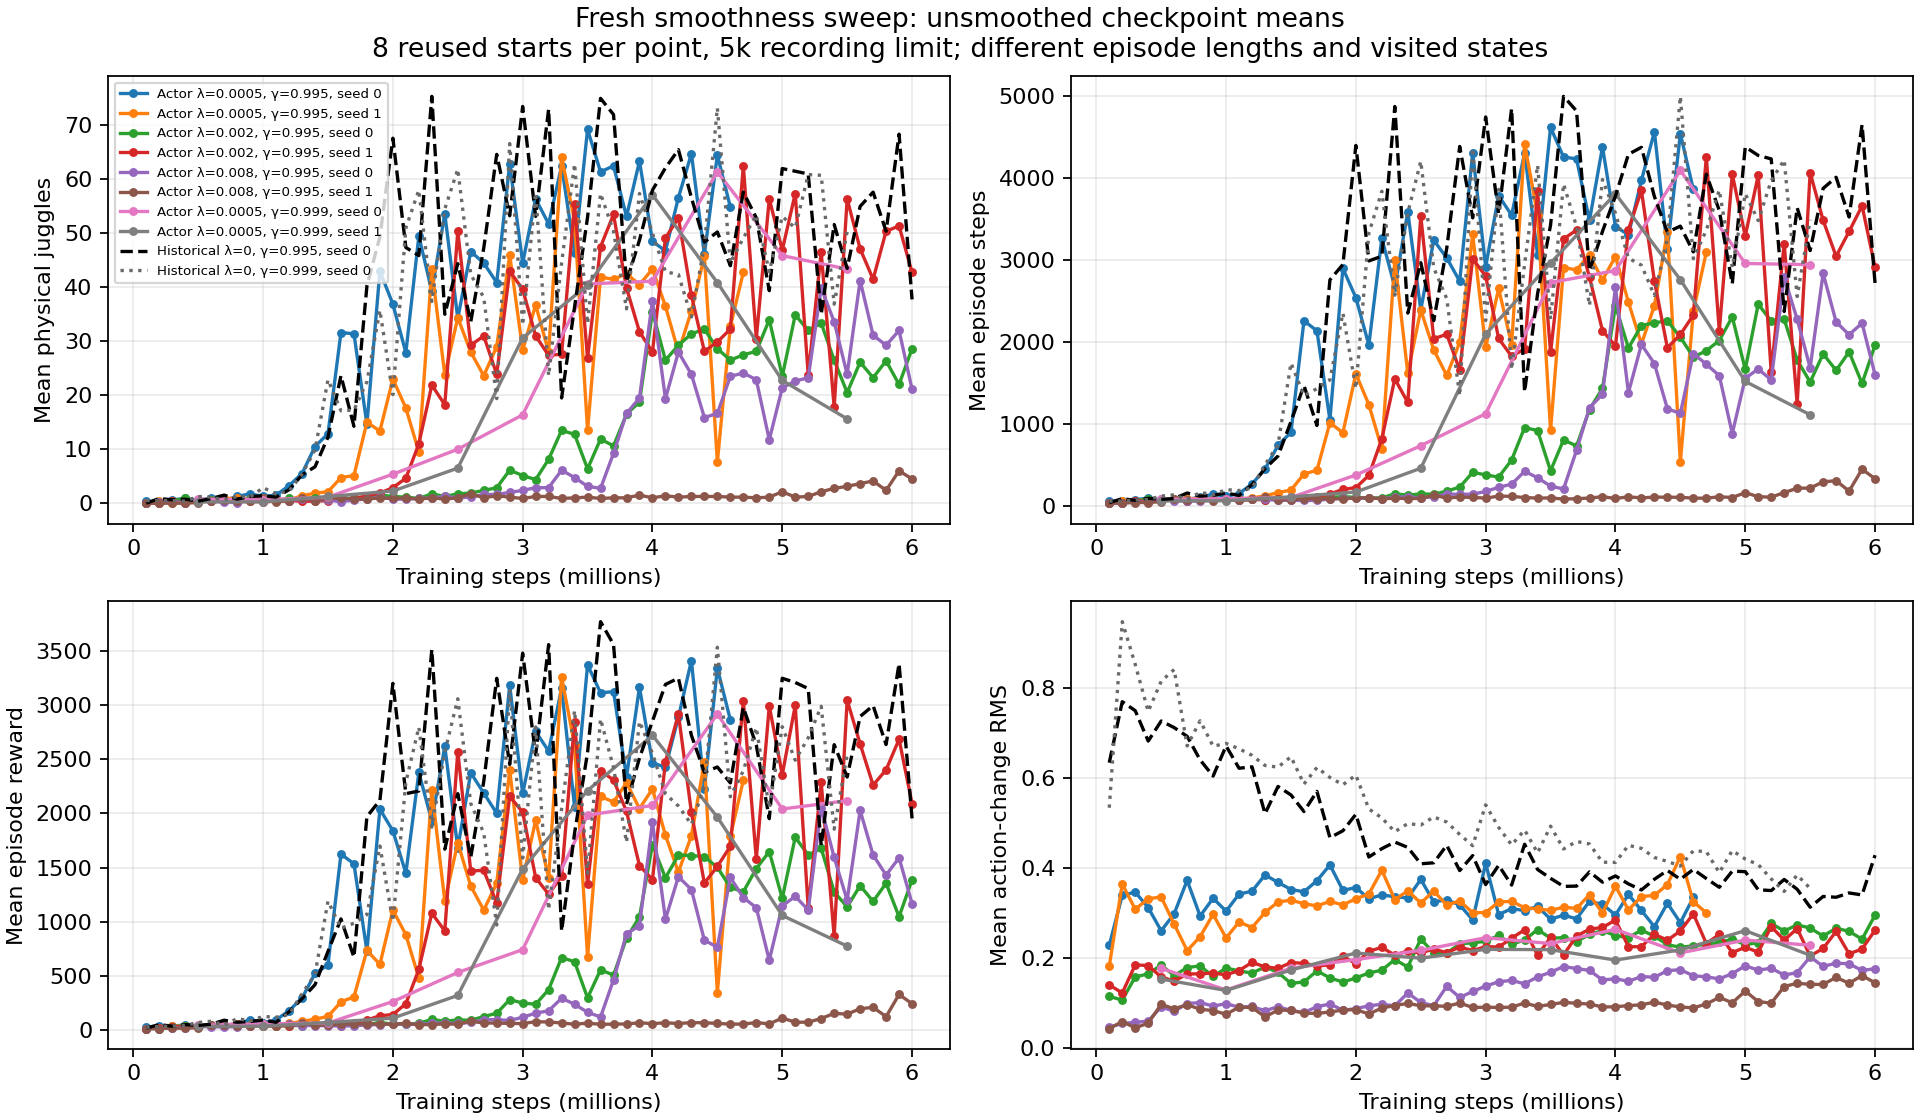

Values plotted in this chart, from the file beside it:
run, phase, step, weights, episodes, seed_base, horizon, physical_juggles, sensed_juggles, episode_steps, reward, action_delta_rms, median_episode_p95_speed_m_s, median_episode_p95_acceleration_m_s2, median_episode_p95_jerk_m_s3, source
noisy_history_smooth_0005_20261101_seed0, checkpoint_validation, 100000, online, 8, 10000, 5000, 0.375, 0.375, 59.25, 30.0, 0.2288, 1.643, 14.14, 256.8, /scratch/cluster/mrudolph/documents/air-…
noisy_history_smooth_0005_20261101_seed0, checkpoint_validation, 200000, online, 8, 10000, 5000, 0.25, 0.25, 67.12, 36.88, 0.3393, 1.885, 19.4, 353.9, /scratch/cluster/mrudolph/documents/air-…
noisy_history_smooth_0005_20261101_seed0, checkpoint_validation, 300000, online, 8, 10000, 5000, 0.625, 0.375, 78.62, 37.75, 0.3469, 1.734, 17.35, 361.4, /scratch/cluster/mrudolph/documents/air-…
noisy_history_smooth_0005_20261101_seed0, checkpoint_validation, 400000, online, 8, 10000, 5000, 0.875, 0.625, 101.2, 49.0, 0.3121, 1.795, 20.62, 397, /scratch/cluster/mrudolph/documents/air-…
noisy_history_smooth_0005_20261101_seed0, checkpoint_validation, 500000, online, 8, 10000, 5000, 0.625, 0.625, 74.88, 37.5, 0.2607, 1.68, 19.12, 340.2, /scratch/cluster/mrudolph/documents/air-…
noisy_history_smooth_0005_20261101_seed0, checkpoint_validation, 600000, online, 8, 10000, 5000, 0.875, 0.75, 88.62, 49.12, 0.2987, 1.534, 16.31, 306.8, /scratch/cluster/mrudolph/documents/air-…
noisy_history_smooth_0005_20261101_seed0, checkpoint_validation, 700000, online, 8, 10000, 5000, 0.5, 0.625, 82.88, 45.12, 0.3727, 1.862, 20.57, 381.1, /scratch/cluster/mrudolph/documents/air-…
noisy_history_smooth_0005_20261101_seed0, checkpoint_validation, 800000, online, 8, 10000, 5000, 1.25, 1.125, 111.6, 61.12, 0.2936, 1.684, 17.06, 305.4, /scratch/cluster/mrudolph/documents/air-…
noisy_history_smooth_0005_20261101_seed0, checkpoint_validation, 900000, online, 8, 10000, 5000, 1.75, 1.25, 147.4, 95.25, 0.333, 1.905, 22.69, 435.1, /scratch/cluster/mrudolph/documents/air-…
noisy_history_smooth_0005_20261101_seed0, checkpoint_validation, 1000000, online, 8, 10000, 5000, 1.25, 1.0, 121.6, 69.0, 0.3044, 1.889, 18.95, 376.5, /scratch/cluster/mrudolph/documents/air-…
noisy_history_smooth_0005_20261101_seed0, checkpoint_validation, 1100000, online, 8, 10000, 5000, 1.5, 1.25, 155.9, 95.0, 0.3423, 1.915, 21.13, 422.3, /scratch/cluster/mrudolph/documents/air-…
noisy_history_smooth_0005_20261101_seed0, checkpoint_validation, 1200000, online, 8, 10000, 5000, 3.25, 3.375, 272.0, 180.5, 0.3488, 1.982, 20.13, 408.4, /scratch/cluster/mrudolph/documents/air-…
noisy_history_smooth_0005_20261101_seed0, checkpoint_validation, 1300000, online, 8, 10000, 5000, 5.5, 4.75, 455.2, 296.6, 0.3848, 1.994, 20.2, 419.8, /scratch/cluster/mrudolph/documents/air-…
noisy_history_smooth_0005_20261101_seed0, checkpoint_validation, 1400000, online, 8, 10000, 5000, 10.5, 9.75, 742.0, 523.6, 0.3683, 1.784, 19.41, 381.6, /scratch/cluster/mrudolph/documents/air-…
noisy_history_smooth_0005_20261101_seed0, checkpoint_validation, 1500000, online, 8, 10000, 5000, 12.88, 11.88, 903.2, 602.9, 0.3524, 1.933, 18.81, 374.4, /scratch/cluster/mrudolph/documents/air-…
noisy_history_smooth_0005_20261101_seed0, checkpoint_validation, 1600000, online, 8, 10000, 5000, 31.62, 30.25, 2263, 1625, 0.3474, 1.85, 19.32, 387.2, /scratch/cluster/mrudolph/documents/air-…
noisy_history_smooth_0005_20261101_seed0, checkpoint_validation, 1700000, online, 8, 10000, 5000, 31.38, 27.88, 2140, 1535, 0.3721, 1.819, 19.65, 397.5, /scratch/cluster/mrudolph/documents/air-…
noisy_history_smooth_0005_20261101_seed0, checkpoint_validation, 1800000, online, 8, 10000, 5000, 14.62, 13.38, 1053, 730.6, 0.407, 1.909, 20.85, 416.9, /scratch/cluster/mrudolph/documents/air-…
noisy_history_smooth_0005_20261101_seed0, checkpoint_validation, 1900000, online, 8, 10000, 5000, 43.0, 40.12, 2902, 2038, 0.3506, 1.777, 19.28, 377.7, /scratch/cluster/mrudolph/documents/air-…
noisy_history_smooth_0005_20261101_seed0, checkpoint_validation, 2000000, online, 8, 10000, 5000, 36.88, 31.5, 2544, 1840, 0.3568, 1.724, 17.96, 346.8, /scratch/cluster/mrudolph/documents/air-…
noisy_history_smooth_0005_20261101_seed0, checkpoint_validation, 2100000, online, 8, 10000, 5000, 27.88, 26.75, 1967, 1448, 0.3318, 1.771, 17.8, 350.6, /scratch/cluster/mrudolph/documents/air-…
noisy_history_smooth_0005_20261101_seed0, checkpoint_validation, 2200000, online, 8, 10000, 5000, 49.5, 43.25, 3268, 2378, 0.3405, 1.812, 19.57, 374.3, /scratch/cluster/mrudolph/documents/air-…
noisy_history_smooth_0005_20261101_seed0, checkpoint_validation, 2300000, online, 8, 10000, 5000, 39.25, 33.25, 2674, 1931, 0.3364, 1.783, 17.94, 361.2, /scratch/cluster/mrudolph/documents/air-…
noisy_history_smooth_0005_20261101_seed0, checkpoint_validation, 2400000, online, 8, 10000, 5000, 53.62, 48.12, 3592, 2619, 0.3337, 1.737, 17.77, 349.6, /scratch/cluster/mrudolph/documents/air-…
noisy_history_smooth_0005_20261101_seed0, checkpoint_validation, 2500000, online, 8, 10000, 5000, 34.25, 27.88, 2396, 1683, 0.3748, 1.704, 18.32, 385.8, /scratch/cluster/mrudolph/documents/air-…
noisy_history_smooth_0005_20261101_seed0, checkpoint_validation, 2600000, online, 8, 10000, 5000, 46.62, 43.62, 3245, 2375, 0.3251, 1.712, 16.94, 339.1, /scratch/cluster/mrudolph/documents/air-…
noisy_history_smooth_0005_20261101_seed0, checkpoint_validation, 2700000, online, 8, 10000, 5000, 44.5, 41.0, 3029, 2188, 0.3295, 1.695, 16.61, 330.6, /scratch/cluster/mrudolph/documents/air-…
noisy_history_smooth_0005_20261101_seed0, checkpoint_validation, 2800000, online, 8, 10000, 5000, 40.88, 35.0, 2745, 2001, 0.3182, 1.746, 17.33, 349.9, /scratch/cluster/mrudolph/documents/air-…
noisy_history_smooth_0005_20261101_seed0, checkpoint_validation, 2900000, online, 8, 10000, 5000, 62.88, 55.38, 4310, 3181, 0.285, 1.719, 17.26, 334.7, /scratch/cluster/mrudolph/documents/air-…
noisy_history_smooth_0005_20261101_seed0, checkpoint_validation, 3000000, online, 8, 10000, 5000, 44.5, 36.88, 2921, 2185, 0.4106, 1.79, 17.13, 349.4, /scratch/cluster/mrudolph/documents/air-…
noisy_history_smooth_0005_20261101_seed0, checkpoint_validation, 3100000, online, 8, 10000, 5000, 56.38, 49.0, 3789, 2756, 0.2968, 1.761, 17.6, 342.1, /scratch/cluster/mrudolph/documents/air-…
noisy_history_smooth_0005_20261101_seed0, checkpoint_validation, 3200000, online, 8, 10000, 5000, 51.75, 44.25, 3551, 2575, 0.3099, 1.745, 16.77, 337, /scratch/cluster/mrudolph/documents/air-…
noisy_history_smooth_0005_20261101_seed0, checkpoint_validation, 3300000, online, 8, 10000, 5000, 62.5, 56.75, 4310, 3155, 0.3057, 1.698, 16.45, 323.4, /scratch/cluster/mrudolph/documents/air-…
noisy_history_smooth_0005_20261101_seed0, checkpoint_validation, 3400000, online, 8, 10000, 5000, 46.38, 39.75, 3069, 2060, 0.315, 1.797, 17.17, 313.9, /scratch/cluster/mrudolph/documents/air-…
noisy_history_smooth_0005_20261101_seed0, checkpoint_validation, 3500000, online, 8, 10000, 5000, 69.25, 60.5, 4621, 3371, 0.2866, 1.716, 16.51, 322.3, /scratch/cluster/mrudolph/documents/air-…
noisy_history_smooth_0005_20261101_seed0, checkpoint_validation, 3600000, online, 8, 10000, 5000, 61.38, 55.75, 4260, 3112, 0.2954, 1.711, 16.33, 315.2, /scratch/cluster/mrudolph/documents/air-…
noisy_history_smooth_0005_20261101_seed0, checkpoint_validation, 3700000, online, 8, 10000, 5000, 62.5, 56.12, 4237, 3124, 0.2875, 1.72, 16.81, 322.5, /scratch/cluster/mrudolph/documents/air-…
noisy_history_smooth_0005_20261101_seed0, checkpoint_validation, 3800000, online, 8, 10000, 5000, 53.12, 46.62, 3487, 2338, 0.3261, 1.763, 17.6, 334.9, /scratch/cluster/mrudolph/documents/air-…
noisy_history_smooth_0005_20261101_seed0, checkpoint_validation, 3900000, online, 8, 10000, 5000, 63.38, 56.62, 4383, 3163, 0.3196, 1.724, 16.73, 320.5, /scratch/cluster/mrudolph/documents/air-…
noisy_history_smooth_0005_20261101_seed0, checkpoint_validation, 4000000, online, 8, 10000, 5000, 48.5, 42.12, 3410, 2468, 0.2958, 1.724, 16.16, 316.3, /scratch/cluster/mrudolph/documents/air-…
noisy_history_smooth_0005_20261101_seed0, checkpoint_validation, 4100000, online, 8, 10000, 5000, 46.75, 41.75, 3313, 2425, 0.3415, 1.726, 16.67, 325, /scratch/cluster/mrudolph/documents/air-…
noisy_history_smooth_0005_20261101_seed0, checkpoint_validation, 4200000, online, 8, 10000, 5000, 56.62, 52.5, 3975, 2888, 0.3059, 1.726, 16.64, 308.3, /scratch/cluster/mrudolph/documents/air-…
noisy_history_smooth_0005_20261101_seed0, checkpoint_validation, 4300000, online, 8, 10000, 5000, 64.75, 57.12, 4568, 3410, 0.2698, 1.692, 15.98, 308.6, /scratch/cluster/mrudolph/documents/air-…
noisy_history_smooth_0005_20261101_seed0, checkpoint_validation, 4400000, online, 8, 10000, 5000, 46.12, 41.5, 3135, 2226, 0.322, 1.76, 16.79, 322, /scratch/cluster/mrudolph/documents/air-…
noisy_history_smooth_0005_20261101_seed0, checkpoint_validation, 4500000, online, 8, 10000, 5000, 64.5, 59.5, 4544, 3339, 0.2788, 1.667, 15.32, 290.1, /scratch/cluster/mrudolph/documents/air-…
noisy_history_smooth_0005_20261101_seed0, checkpoint_validation, 4600000, online, 8, 10000, 5000, 54.88, 49.12, 3865, 2864, 0.335, 1.736, 17.99, 353.4, /scratch/cluster/mrudolph/documents/air-…
noisy_history_smooth_0005_20261101_seed0, 32_reused_starts, 1000000, online, 32, 700000, 20000, 1.719, 1.375, 155.3, 95.31, 0.3397, 1.896, 19.61, 384, /scratch/cluster/mrudolph/documents/air-…
noisy_history_smooth_0005_20261101_seed0, 32_reused_starts, 1000000, target, 32, 700000, 20000, 2.25, 1.75, 185.2, 118.8, 0.3356, 1.957, 20.03, 409.1, /scratch/cluster/mrudolph/documents/air-…
noisy_history_smooth_0005_20261101_seed0, 32_reused_starts, 3000000, online, 32, 700000, 20000, 125.0, 110.5, 8351, 6221, 0.3216, 1.723, 16.07, 337.5, /scratch/cluster/mrudolph/documents/air-…
noisy_history_smooth_0005_20261101_seed0, 32_reused_starts, 3000000, target, 32, 700000, 20000, 182.5, 162.1, 12706, 9544, 0.3173, 1.715, 16.29, 332, /scratch/cluster/mrudolph/documents/air-…
noisy_history_smooth_0005_20261101_seed1, checkpoint_validation, 100000, online, 8, 10000, 5000, 0.125, 0.125, 40.5, 15.75, 0.182, 1.569, 14.16, 253.9, /scratch/cluster/mrudolph/documents/air-…
noisy_history_smooth_0005_20261101_seed1, checkpoint_validation, 200000, online, 8, 10000, 5000, 0.5, 0.375, 61.12, 24.25, 0.3647, 1.822, 20.33, 378.8, /scratch/cluster/mrudolph/documents/air-…
noisy_history_smooth_0005_20261101_seed1, checkpoint_validation, 300000, online, 8, 10000, 5000, 0.125, 0.25, 68.38, 35.75, 0.3085, 1.8, 16.8, 366.9, /scratch/cluster/mrudolph/documents/air-…
noisy_history_smooth_0005_20261101_seed1, checkpoint_validation, 400000, online, 8, 10000, 5000, 0.625, 0.375, 81.12, 41.5, 0.332, 1.657, 17.91, 359.7, /scratch/cluster/mrudolph/documents/air-…
noisy_history_smooth_0005_20261101_seed1, checkpoint_validation, 500000, online, 8, 10000, 5000, 0.375, 0.375, 66.75, 30.88, 0.3359, 1.838, 19.62, 345.1, /scratch/cluster/mrudolph/documents/air-…
noisy_history_smooth_0005_20261101_seed1, checkpoint_validation, 600000, online, 8, 10000, 5000, 0.625, 0.5, 90.12, 48.5, 0.2755, 1.596, 16.67, 324.2, /scratch/cluster/mrudolph/documents/air-…
noisy_history_smooth_0005_20261101_seed1, checkpoint_validation, 700000, online, 8, 10000, 5000, 0.875, 0.625, 91.25, 47.38, 0.2166, 1.626, 14.99, 293.4, /scratch/cluster/mrudolph/documents/air-…
noisy_history_smooth_0005_20261101_seed1, checkpoint_validation, 800000, online, 8, 10000, 5000, 0.875, 0.5, 95.0, 58.62, 0.2478, 1.577, 15.96, 285.5, /scratch/cluster/mrudolph/documents/air-…
noisy_history_smooth_0005_20261101_seed1, checkpoint_validation, 900000, online, 8, 10000, 5000, 0.75, 0.625, 86.38, 51.38, 0.2973, 1.75, 17.87, 346.3, /scratch/cluster/mrudolph/documents/air-…
noisy_history_smooth_0005_20261101_seed1, checkpoint_validation, 1000000, online, 8, 10000, 5000, 0.875, 0.625, 86.88, 53.88, 0.2448, 1.645, 15.16, 268, /scratch/cluster/mrudolph/documents/air-…
... 462 more rows
